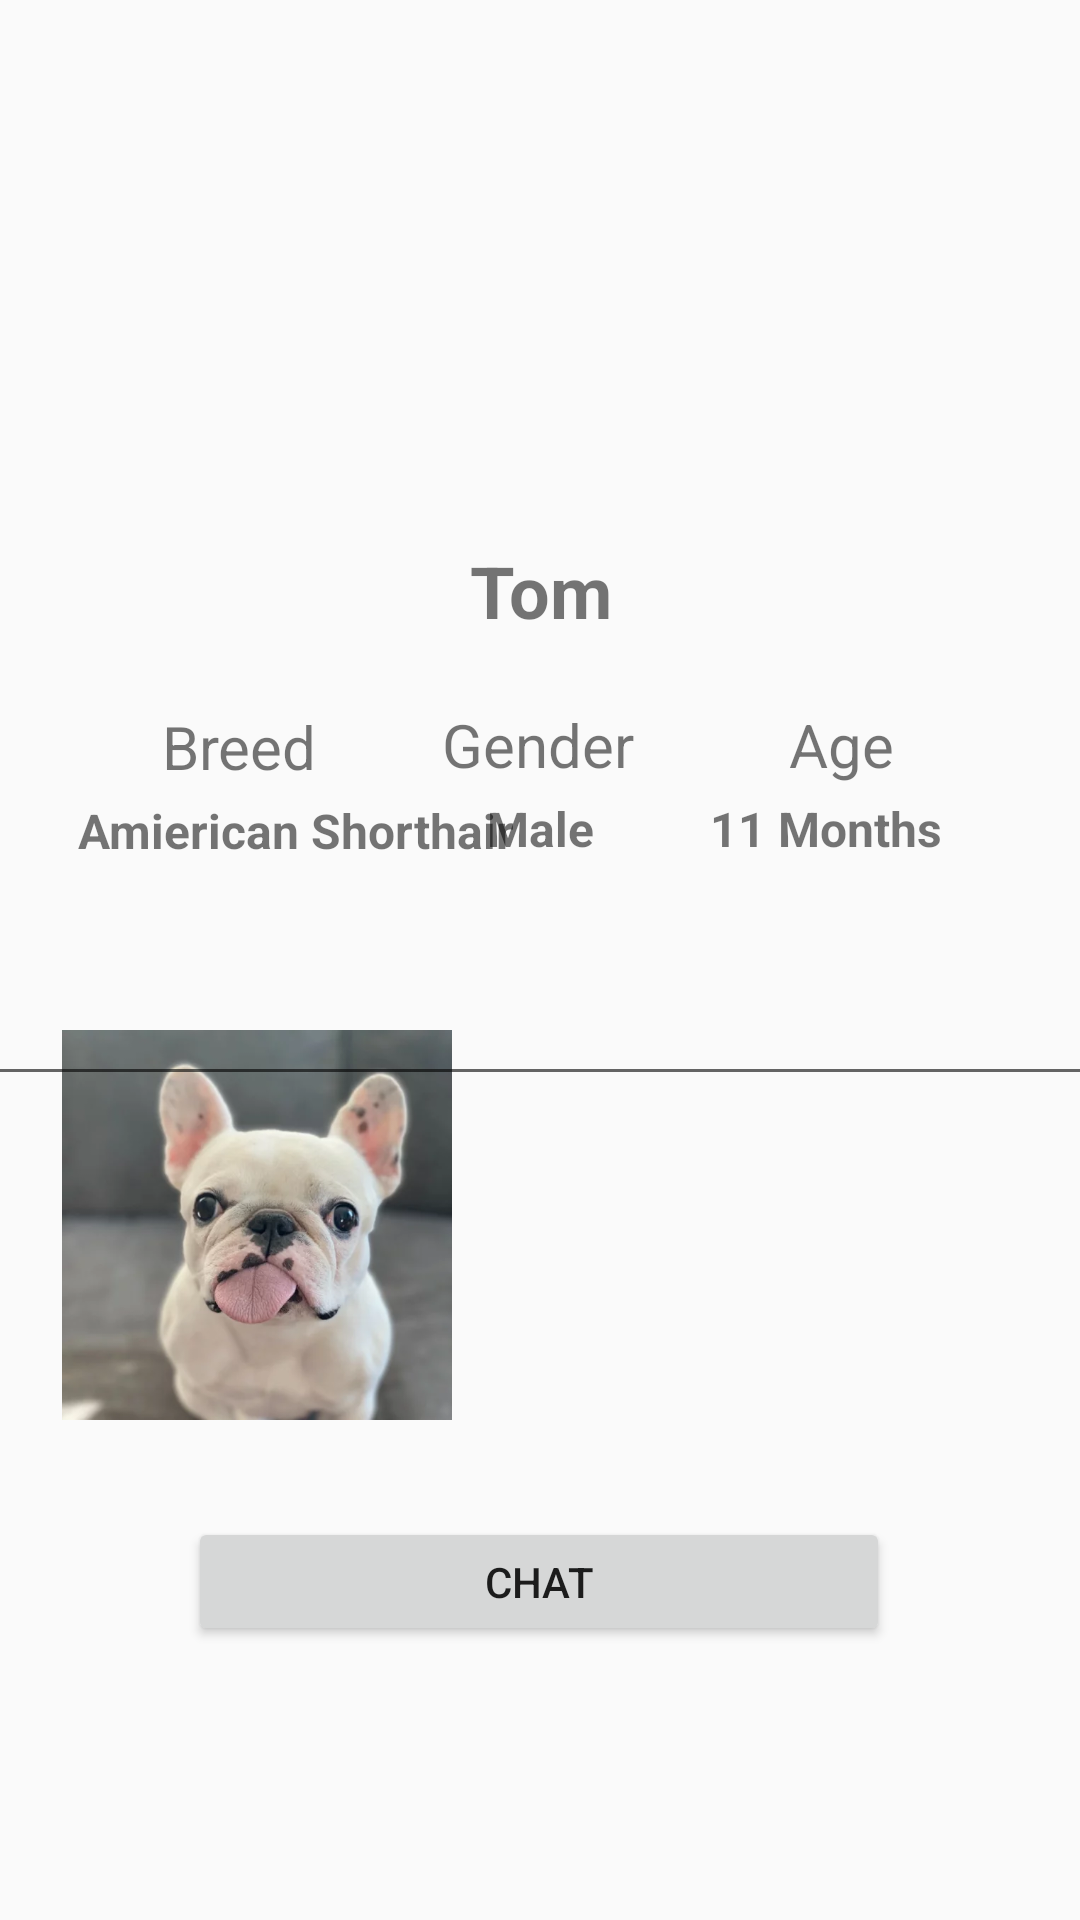

This screen was rendered from an Android layout file. Write that file and the resources it references.
<!-- AndroidManifest.xml: activity theme AppThemeFull -->
<!-- res/layout/activity_profile.xml -->
<?xml version="1.0" encoding="utf-8"?>
<androidx.constraintlayout.widget.ConstraintLayout xmlns:android="http://schemas.android.com/apk/res/android"
    xmlns:app="http://schemas.android.com/apk/res-auto"
    xmlns:tools="http://schemas.android.com/tools"
    android:layout_width="match_parent"
    android:layout_height="match_parent"
    tools:context=".ProfileActivity">

    <ImageView
        android:id="@+id/profile_photo"
        android:layout_width="184dp"
        android:layout_height="141dp"
        android:contentDescription="@string/profile_photo"
        app:layout_constraintBottom_toBottomOf="parent"
        app:layout_constraintEnd_toEndOf="parent"
        app:layout_constraintHorizontal_bias="0.498"
        app:layout_constraintStart_toStartOf="parent"
        app:layout_constraintTop_toTopOf="parent"
        app:layout_constraintVertical_bias="0.134"
        tools:srcCompat="@drawable/profile1" />

    <TextView
        android:id="@+id/Breed_text"
        android:layout_width="wrap_content"
        android:layout_height="wrap_content"
        android:text="Breed"
        android:textSize="20sp"
        app:layout_constraintBottom_toBottomOf="parent"
        app:layout_constraintEnd_toEndOf="parent"
        app:layout_constraintHorizontal_bias="0.175"
        app:layout_constraintStart_toStartOf="parent"
        app:layout_constraintTop_toTopOf="parent"
        app:layout_constraintVertical_bias="0.384" />

    <TextView
        android:id="@+id/Gender_text"
        android:layout_width="wrap_content"
        android:layout_height="wrap_content"
        android:text="Gender"
        android:textSize="20sp"
        app:layout_constraintBottom_toBottomOf="parent"
        app:layout_constraintEnd_toEndOf="parent"
        app:layout_constraintHorizontal_bias="0.498"
        app:layout_constraintStart_toStartOf="parent"
        app:layout_constraintTop_toTopOf="parent"
        app:layout_constraintVertical_bias="0.383" />

    <TextView
        android:id="@+id/Age_text"
        android:layout_width="wrap_content"
        android:layout_height="wrap_content"
        android:text="Age"
        android:textSize="20sp"
        app:layout_constraintBottom_toBottomOf="parent"
        app:layout_constraintEnd_toEndOf="parent"
        app:layout_constraintHorizontal_bias="0.809"
        app:layout_constraintStart_toStartOf="parent"
        app:layout_constraintTop_toTopOf="parent"
        app:layout_constraintVertical_bias="0.383" />

    <TextView
        android:id="@+id/breed_type"
        android:layout_width="162dp"
        android:layout_height="38dp"
        android:text="Amierican Shorthair"
        android:textAlignment="center"
        android:textSize="16sp"
        android:textStyle="bold"
        app:layout_constraintBottom_toBottomOf="parent"
        app:layout_constraintEnd_toEndOf="parent"
        app:layout_constraintHorizontal_bias="0.089"
        app:layout_constraintStart_toStartOf="parent"
        app:layout_constraintTop_toTopOf="parent"
        app:layout_constraintVertical_bias="0.442" />

    <TextView
        android:id="@+id/gender_type"
        android:layout_width="43dp"
        android:layout_height="40dp"
        android:text="Male"
        android:textAlignment="center"
        android:textSize="16sp"
        android:textStyle="bold"
        app:layout_constraintBottom_toBottomOf="parent"
        app:layout_constraintEnd_toEndOf="parent"
        app:layout_constraintStart_toStartOf="parent"
        app:layout_constraintTop_toTopOf="parent"
        app:layout_constraintVertical_bias="0.442" />

    <TextView
        android:id="@+id/age_num"
        android:layout_width="103dp"
        android:layout_height="40dp"
        android:text="11 Months"
        android:textAlignment="center"
        android:textSize="16sp"
        android:textStyle="bold"
        app:layout_constraintBottom_toBottomOf="parent"
        app:layout_constraintEnd_toEndOf="parent"
        app:layout_constraintHorizontal_bias="0.872"
        app:layout_constraintStart_toStartOf="parent"
        app:layout_constraintTop_toTopOf="parent"
        app:layout_constraintVertical_bias="0.442" />

    <ImageView
        android:id="@+id/imageView10"
        android:layout_width="130dp"
        android:layout_height="130dp"
        app:layout_constraintBottom_toBottomOf="parent"
        app:layout_constraintEnd_toEndOf="parent"
        app:layout_constraintHorizontal_bias="0.09"
        app:layout_constraintStart_toStartOf="parent"
        app:layout_constraintTop_toTopOf="parent"
        app:layout_constraintVertical_bias="0.673"
        app:srcCompat="@drawable/post1" />

    <ImageView
        android:id="@+id/imageView12"
        android:layout_width="130dp"
        android:layout_height="130dp"
        app:layout_constraintBottom_toBottomOf="parent"
        app:layout_constraintEnd_toEndOf="parent"
        app:layout_constraintHorizontal_bias="0.498"
        app:layout_constraintStart_toStartOf="parent"
        app:layout_constraintTop_toTopOf="parent"
        app:layout_constraintVertical_bias="0.673"
        app:srcCompat="@drawable/post3" />

    <ImageView
        android:id="@+id/imageView13"
        android:layout_width="130dp"
        android:layout_height="130dp"
        app:layout_constraintBottom_toBottomOf="parent"
        app:layout_constraintEnd_toEndOf="parent"
        app:layout_constraintHorizontal_bias="0.926"
        app:layout_constraintStart_toStartOf="parent"
        app:layout_constraintTop_toTopOf="parent"
        app:layout_constraintVertical_bias="0.673"
        app:srcCompat="@drawable/post2" />

    <EditText
        android:id="@+id/post_txt"
        android:layout_width="489dp"
        android:layout_height="43dp"
        android:ems="10"
        android:inputType="textPersonName"
        android:text="Posts"
        app:layout_constraintBottom_toBottomOf="parent"
        app:layout_constraintEnd_toEndOf="parent"
        app:layout_constraintHorizontal_bias="0.612"
        app:layout_constraintStart_toStartOf="parent"
        app:layout_constraintTop_toTopOf="parent"
        app:layout_constraintVertical_bias="0.54" />

    <TextView
        android:id="@+id/user_name"
        android:layout_width="121dp"
        android:layout_height="28dp"
        android:text="Tom"
        android:textAlignment="center"
        android:textSize="24sp"
        android:textStyle="bold"
        app:layout_constraintBottom_toBottomOf="parent"
        app:layout_constraintEnd_toEndOf="parent"
        app:layout_constraintStart_toStartOf="parent"
        app:layout_constraintTop_toTopOf="parent"
        app:layout_constraintVertical_bias="0.295" />

    <Button
        android:id="@+id/chat_button"
        android:layout_width="234dp"
        android:layout_height="43dp"
        android:text="Chat"
        app:layout_constraintBottom_toBottomOf="parent"
        app:layout_constraintEnd_toEndOf="parent"
        app:layout_constraintHorizontal_bias="0.498"
        app:layout_constraintStart_toStartOf="parent"
        app:layout_constraintTop_toTopOf="parent"
        app:layout_constraintVertical_bias="0.847" />

</androidx.constraintlayout.widget.ConstraintLayout>
<!-- resources referenced by this layout -->
<resources>
  <!-- drawable post1: jpg bitmap (drawable, 15394 bytes) -->
  <string name="profile_photo">profile photo</string>
  <style name="AppThemeFull" parent="Theme.AppCompat.Light.NoActionBar">
          <item name="windowActionBar">false</item>
          <item name="android:windowFullscreen">true</item>
          <item name="windowNoTitle">true</item>
      </style>
</resources>
